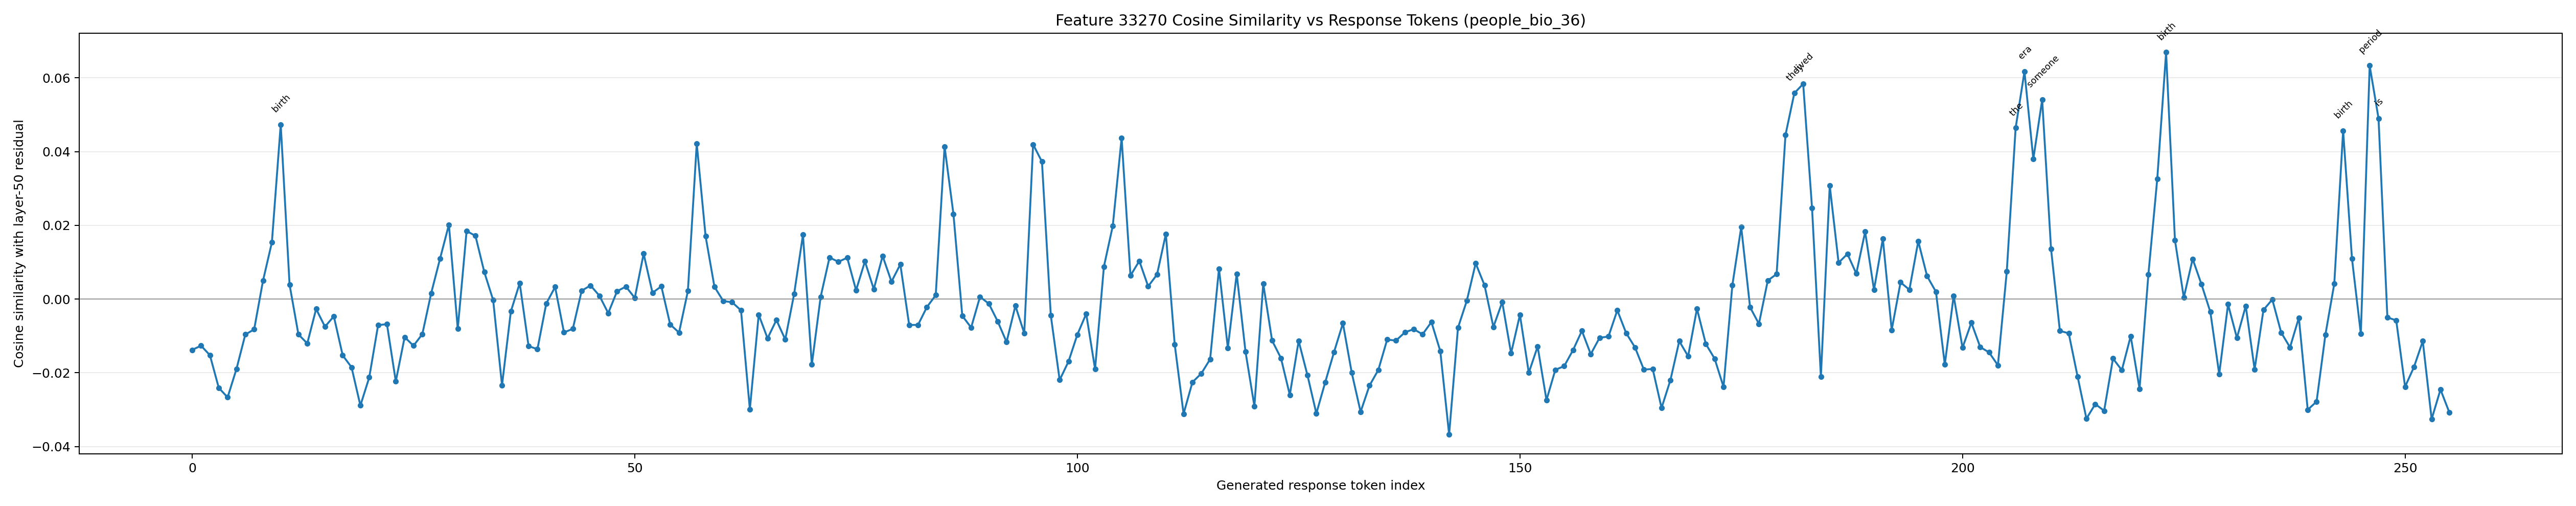

Source data for this figure (header and first rows):
generated_token_index, token_id, token_text, prediction_position, cosine_similarity
0, 1271, To, 53, -0.01379
1, 4320, answer, 54, -0.01266
2, 420, this, 55, -0.01524
3, 3488, question, 56, -0.02409
4, 11, ,, 57, -0.02667
5, 584, we, 58, -0.01898
6, 1205, need, 59, -0.009627
7, 311, to, 60, -0.008234
8, 5813, establish, 61, 0.004986
9, 279, the, 62, 0.01535
10, 7342, birth, 63, 0.04735
11, 13003, dates, 64, 0.003897
12, 315, of, 65, -0.009612
13, 2225, both, 66, -0.01204
14, 48740, Wid, 67, -0.002692
15, 3178, uk, 68, -0.007513
16, 485, ind, 69, -0.004682
17, 323, and, 70, -0.01529
18, 112656, 石, 71, -0.01851
19, 101701, 川, 72, -0.0289
20, 103232, 河, 73, -0.02127
21, 36668, 主, 74, -0.007098
22, 320, (, 75, -0.006803
23, 40, I, 76, -0.02235
24, 939, sh, 77, -0.01033
25, 1609, ik, 78, -0.01268
26, 14406, awa, 79, -0.00952
27, 51616, Kaw, 80, 0.001591
28, 5770, ano, 81, 0.01096
29, 8, ), 82, 0.02018
30, 311, to, 83, -0.00808
31, 9616, compare, 84, 0.01846
32, 1124, them, 85, 0.01714
33, 382, .??, 86, 0.007312
34, 16, 1, 87, -0.0002923
35, 13, ., 88, -0.02342
36, 3146, **, 89, -0.003356
37, 54, W, 90, 0.004298
38, 307, id, 91, -0.01276
39, 3178, uk, 92, -0.01362
40, 485, ind, 93, -0.00121
41, 96618, **:, 94, 0.003268
42, 48740, Wid, 95, -0.009071
43, 3178, uk, 96, -0.008082
44, 485, ind, 97, 0.002265
45, 574, was, 98, 0.00368
46, 264, a, 99, 0.0009043
47, 42108, medieval, 100, -0.003829
48, 328, S, 101, 0.002123
49, 52936, axon, 102, 0.00337
50, 7808, leader, 103, 0.0002977
51, 11, ,, 104, 0.01229
52, 323, and, 105, 0.001686
53, 13970, historical, 106, 0.003447
54, 7576, records, 107, -0.006903
55, 13519, indicate, 108, -0.009103
56, 568, he, 109, 0.002182
57, 574, was, 110, 0.04215
58, 4642, active, 111, 0.01703
59, 304, in, 112, 0.003317
... 196 more rows
